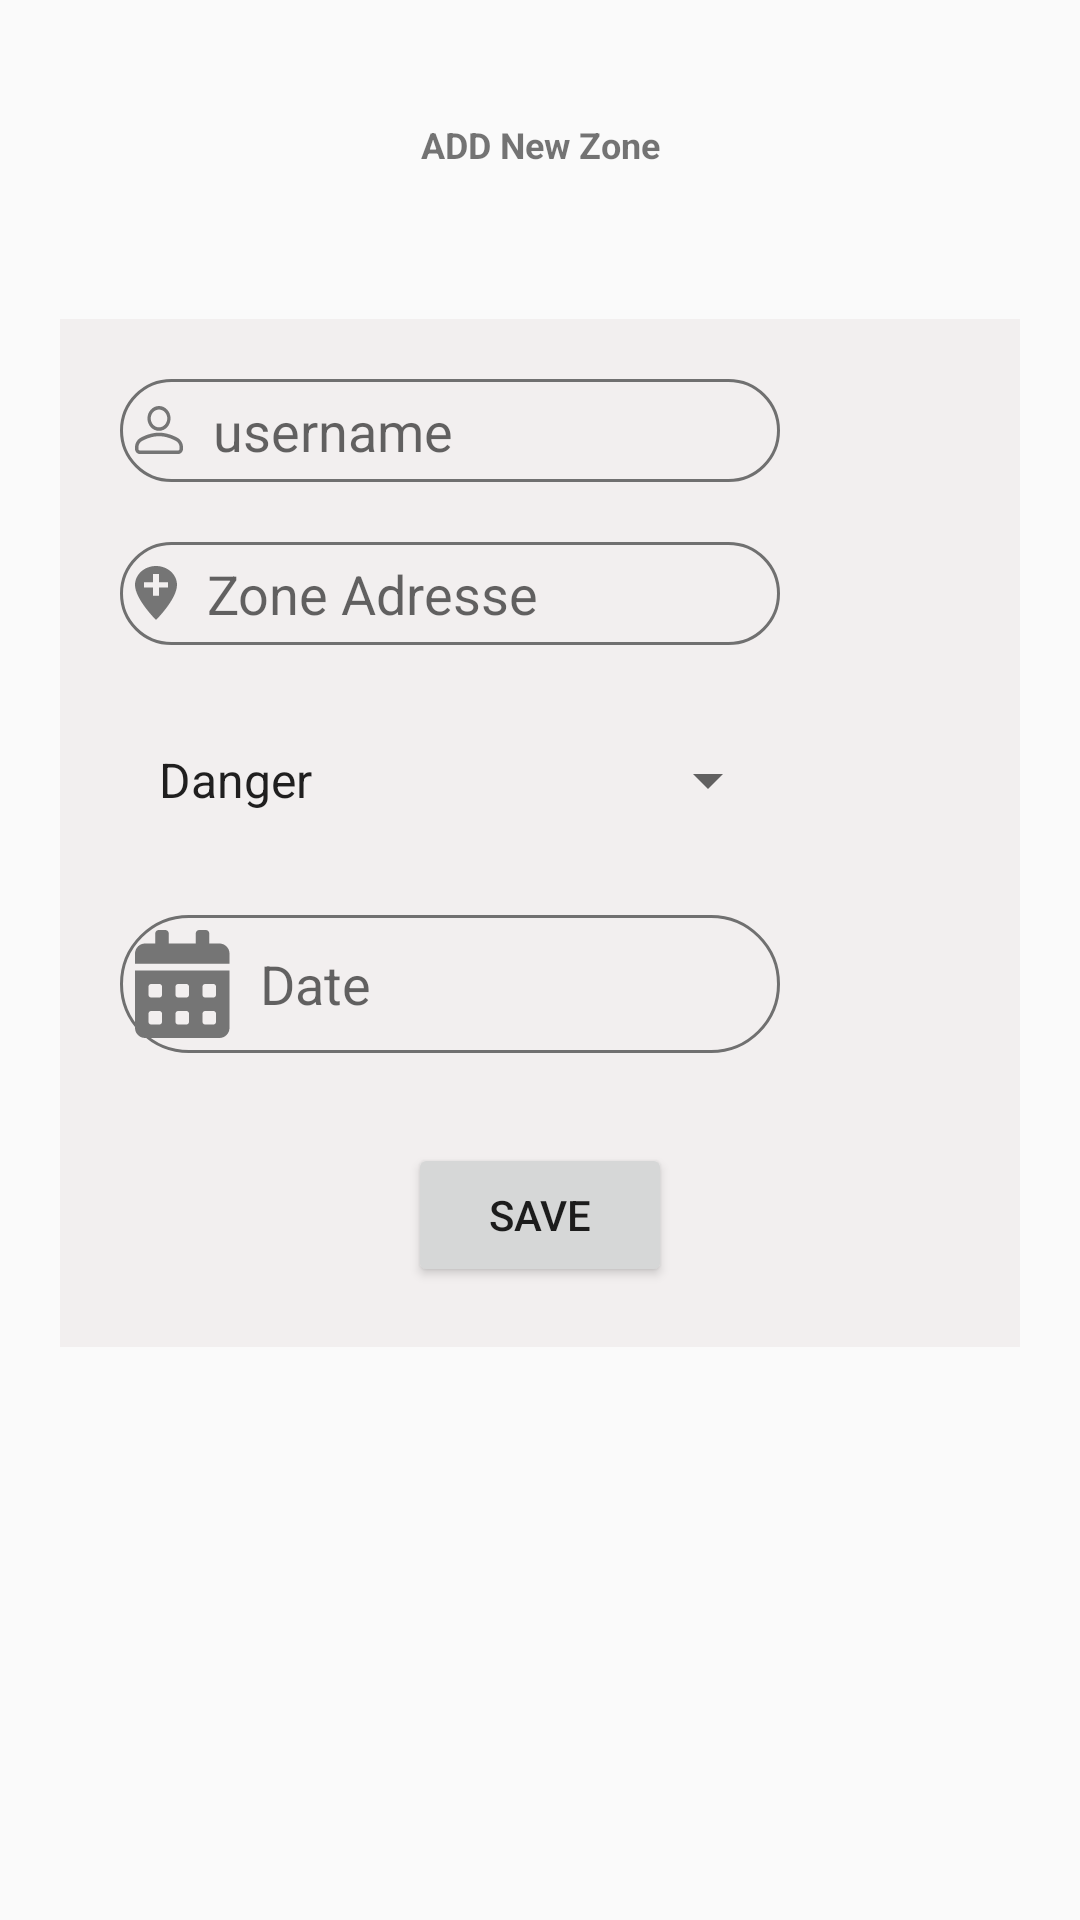

Reconstruct the res/layout file that produces this screen, plus the resources it refers to.
<!-- AndroidManifest.xml: application theme AppTheme -->
<!-- res/layout/fragment_addzone.xml -->
<?xml version="1.0" encoding="utf-8"?>
<LinearLayout xmlns:android="http://schemas.android.com/apk/res/android"
    xmlns:tools="http://schemas.android.com/tools"
    android:layout_width="match_parent"
    android:layout_height="match_parent"
    tools:context=".Fragment.AddzoneFragment"
    android:orientation="vertical"
    >



    <TextView
        android:layout_width="match_parent"
        android:layout_height="wrap_content"
        android:text="ADD New Zone"
        android:gravity="center"
        android:layout_marginTop="40dp"
        android:textSize="12dp"
        android:textStyle="bold"/>
    <LinearLayout
        android:id="@+id/linear_parent"
        android:layout_width="match_parent"
        android:layout_height="wrap_content"
        android:orientation="vertical"
        android:layout_marginTop="50dp"
        android:layout_marginStart="20dp"
        android:layout_marginEnd="20dp"
        android:padding="20dp"
        android:background="@color/whitesmoke">

        <EditText
            android:layout_width="220dp"
            android:layout_height="wrap_content"
            android:padding="5dp"
            android:inputType="text"
            android:background="@drawable/btn_corners"
            android:drawableStart="@drawable/username"
            android:drawablePadding="10dp"
            android:textColor="@color/black"
            android:hint="username"
            android:id="@+id/username_zone"/>

        <EditText
            android:layout_width="220dp"
            android:layout_height="wrap_content"
            android:padding="5dp"
            android:layout_marginTop="20dp"
            android:inputType="text"
            android:background="@drawable/btn_corners"
            android:drawableStart="@drawable/add_location"
            android:drawablePadding="10dp"
            android:textColor="@color/black"
            android:hint="Zone Adresse"
            android:id="@+id/adresse_zone"/>

        <Spinner
            android:entries="@array/state_list"
            android:layout_width="220dp"
            android:layout_height="50dp"
            android:layout_marginTop="20dp"
            android:padding="5dp"
            android:id="@+id/state_zone"
            />

        <EditText
            android:layout_width="220dp"
            android:layout_height="wrap_content"
            android:padding="5dp"
            android:layout_marginTop="20dp"
            android:inputType="text"
            android:background="@drawable/btn_corners"
            android:drawableStart="@drawable/calendar"
            android:drawablePadding="10dp"
            android:textColor="@color/black"
            android:focusableInTouchMode="false"

            android:hint="Date"
            android:id="@+id/date_zone"/>




    <Button
        android:layout_width="wrap_content"
        android:layout_height="wrap_content"
        android:text="Save"
        android:layout_marginTop="30sp"
        android:layout_gravity="center"
        android:id="@+id/save_zone"/>

    </LinearLayout>

</LinearLayout>
<!-- resources referenced by this layout -->
<resources>
  <string-array name="state_list">
  
          <item>Danger</item>
          <item>Warning</item>
      </string-array>
  <color name="black">#000</color>
  <color name="whitesmoke">#F2EFEF</color>
  <!-- drawable add_location: png bitmap (drawable-hdpi, 534 bytes) -->
  <!-- drawable btn_corners (drawable) -->
  <?xml version="1.0" encoding="utf-8"?>
  <selector xmlns:android="http://schemas.android.com/apk/res/android">
  <item>
      <shape android:shape="rectangle">
          
          <corners android:radius="100dp" />
          <stroke android:width="1dp"
              android:color="@color/gray"/>
      </shape>
  </item>
  </selector>
  <!-- drawable calendar: png bitmap (drawable-hdpi, 751 bytes) -->
  <!-- drawable username: png bitmap (drawable-mdpi, 427 bytes) -->
  <style name="AppTheme" parent="Theme.AppCompat.Light.DarkActionBar">
          
          <item name="colorPrimary">@color/colorPrimary</item>
          <item name="colorPrimaryDark">@color/colorPrimaryDark</item>
          <item name="colorAccent">@color/colorAccent</item>
      </style>
  <color name="gray">#707070</color>
  <color name="colorPrimary">#008577</color>
  <color name="colorPrimaryDark">#00574B</color>
  <color name="colorAccent">#D81B60</color>
</resources>
